Run: headless pygame with SDL's dummy video driver; simulated clock (each Clock.tick advances the game by its frame time, no real sleeping); random seed 0; keys injected as events and as key.get_pressed() state; no mouse input.
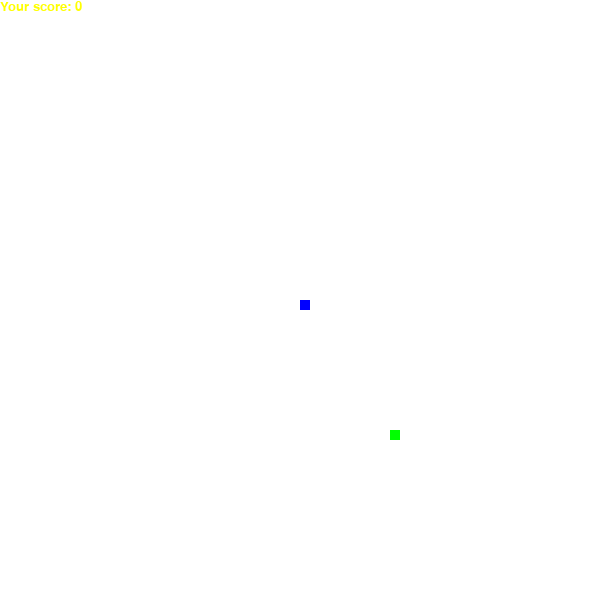
Frame 1 of 4 · flips 1–60 · no input
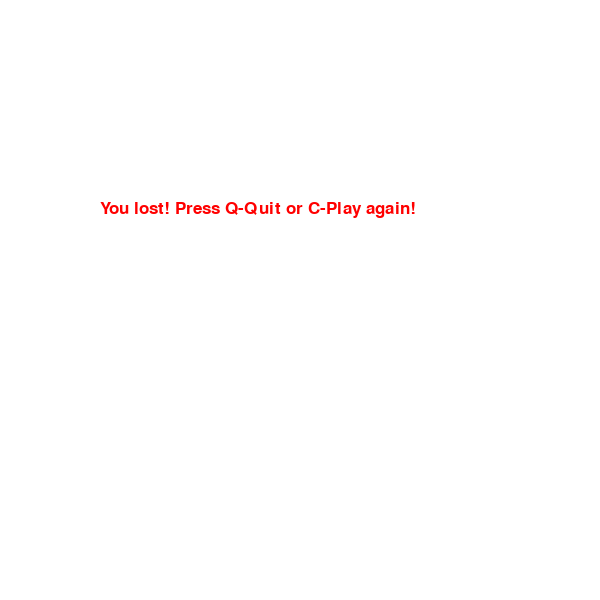
Frame 2 of 4 · flips 61–180 · tapped SPACE, RETURN · held RIGHT (→), D
Frame 3 of 4 · flips 181–300 · held DOWN (↓), S · screen unchanged from frame 2, image omitted
Frame 4 of 4 · flips 301–420 · held LEFT (←), A, UP (↑), W · screen unchanged from frame 3, image omitted

The pygame program that drew these frames:

import random

import pygame

pygame.init()
# ширина окна
display_weight = 600
# высота окна
display_height = 600
# размер окна
# display = pygame.display.set_mode((800, 600))
display = pygame.display.set_mode((display_weight, display_height))

# Заголовок окна
pygame.display.set_caption('pySnake')

white = (255, 255, 255)
yellow = (255, 255, 0)
black = (0, 0, 0)
green = (0, 255, 0)
blue = (0, 0, 255)
red = (255, 0, 0)

# Вызов объекта кадров в секунду
clock = pygame.time.Clock()
snake_speed = 15

# None - шрифт по умолчанию
font_style = pygame.font.SysFont(None, 25)
score_style = pygame.font.SysFont('Calibri', 20)


def score(score):
    value = score_style.render('Your score: ' + str(score), True, yellow)
    display.blit(value, [0, 0])


def our_snake(snake_block, snake_list):
    for sl in snake_list:
        pygame.draw.rect(display, blue, [sl[0], sl[1], snake_block, snake_block])


def message(msg, color):
    message = font_style.render(msg, True, color)
    display.blit(message, [display_weight / 6, display_height / 3])


def game_loop():
    game = True
    game_close = False

    # длина змейки
    snake_block = 10

    x = display_weight / 2
    y = display_height / 2

    x_change = 0
    y_change = 0

    food_x = round(random.randrange(0, display_weight - snake_block) / 10) * 10
    food_y = round(random.randrange(0, display_weight - snake_block) / 10) * 10

    snake_list = []
    snake_length = 1

    while game:
        while game_close:
            display.fill(white)
            message('You lost! Press Q-Quit or C-Play again!', red)
            pygame.display.update()

            for event in pygame.event.get():
                if event.type == pygame.KEYDOWN:
                    if event.key == pygame.K_q:
                        game = False
                        game_close = False
                    if event.key == pygame.K_c:
                        game_loop()

        for event in pygame.event.get():
            if event.type == pygame.QUIT:
                game = False
            if event.type == pygame.KEYDOWN:
                if event.key == pygame.K_a:
                    x_change = -snake_block
                    y_change = 0
                elif event.key == pygame.K_d:
                    x_change = snake_block
                    y_change = 0
                elif event.key == pygame.K_w:
                    y_change = -snake_block
                    x_change = 0
                elif event.key == pygame.K_s:
                    y_change = snake_block
                    x_change = 0
        print(x)
        print(display_weight)
        print(y)
        print(display_height)
        if x >= display_weight or x < 0 or y >= display_height or y < 0:
            game_close = True

        x += x_change
        y += y_change
        display.fill(white)

        pygame.draw.rect(display, green, [food_x, food_y, snake_block, snake_block])

        snake_head = [x, y]
        snake_list.append(snake_head)

        if len(snake_list) > snake_length:
            del snake_list[0]

        for elem in snake_list[:-1]:
            if elem == snake_head:
                game_close = True

        our_snake(snake_block, snake_list)
        score(snake_length - 1)

        pygame.display.flip()

        if x == food_x and y == food_y:
            food_x = round(random.randrange(0, display_weight - snake_block) / 10) * 10
            food_y = round(random.randrange(0, display_height - snake_block) / 10) * 10
            snake_length += 1

        clock.tick(snake_speed)

    pygame.quit()
    quit()


game_loop()
